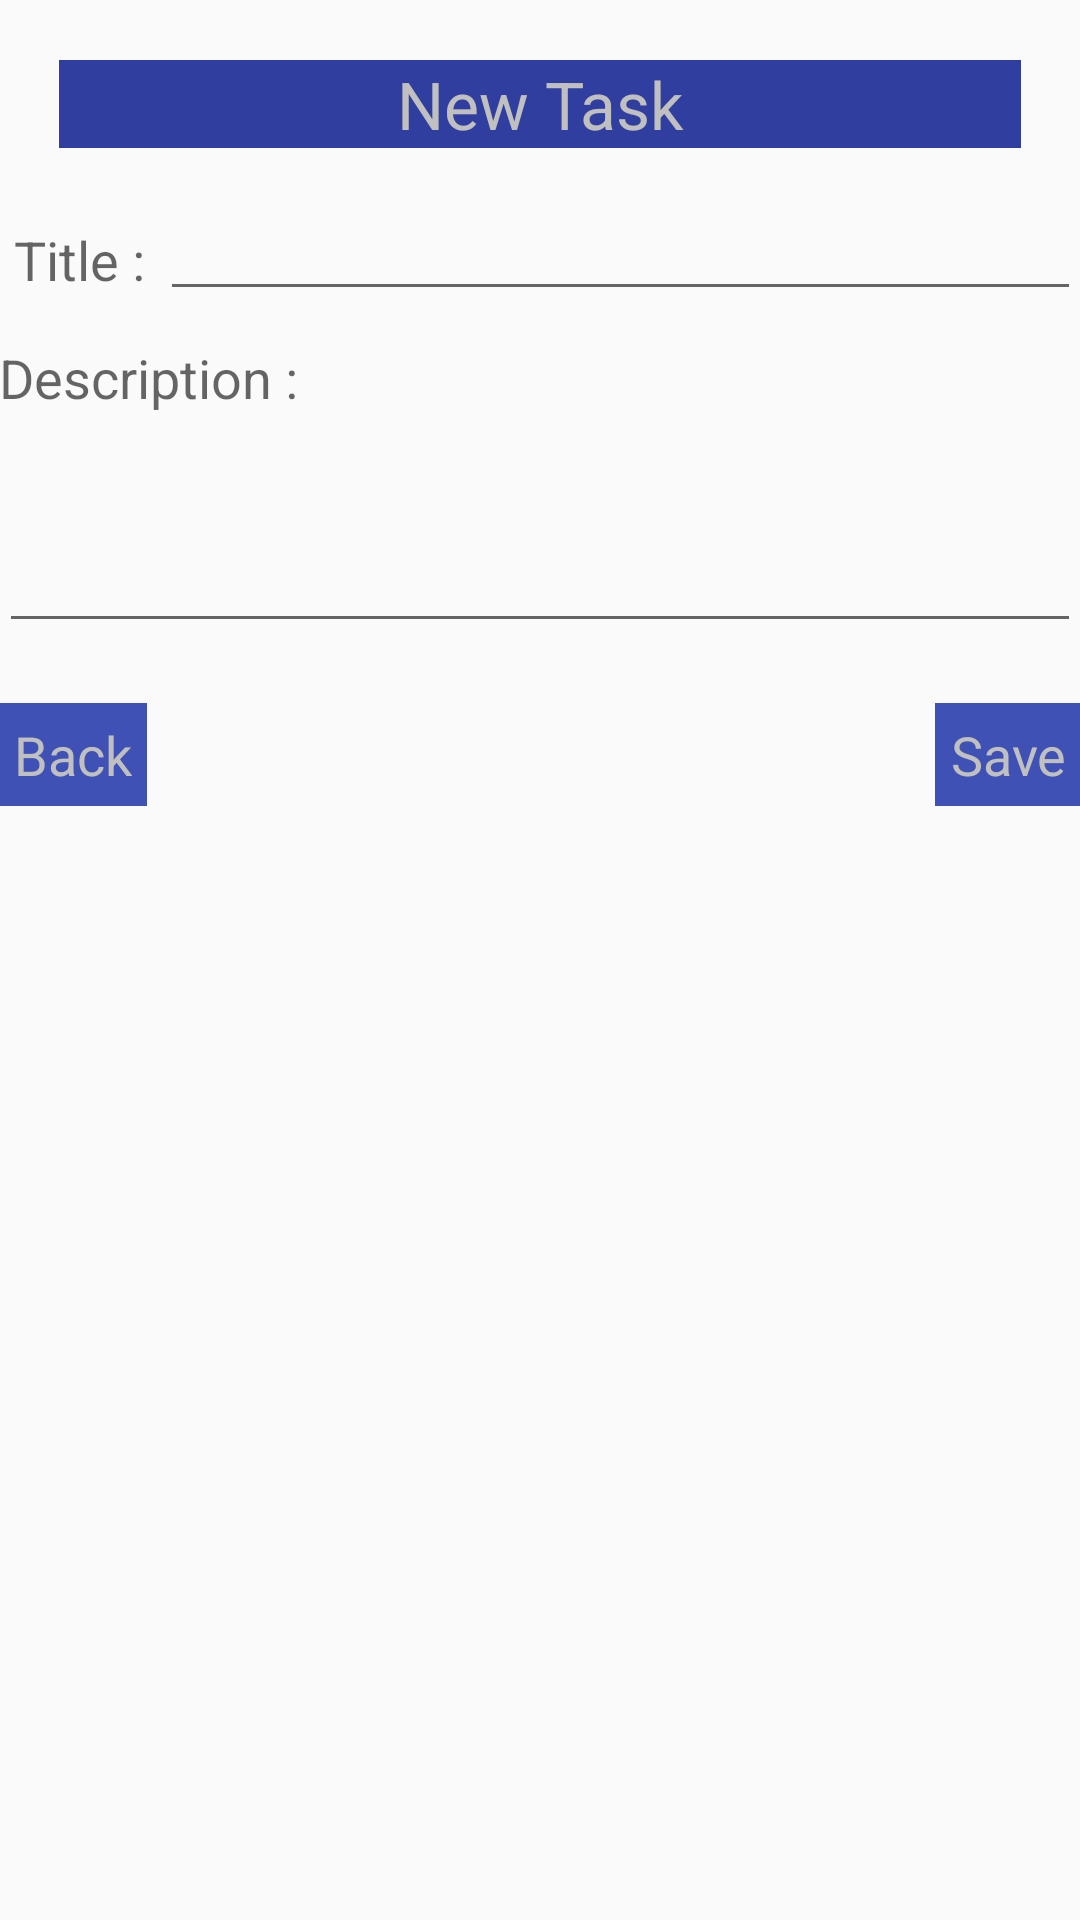

The Android layout XML behind this screen, and the referenced resources:
<!-- AndroidManifest.xml: application theme AppTheme -->
<!-- res/layout/activity_add_task_screen2.xml -->
<?xml version="1.0" encoding="utf-8"?>
<LinearLayout xmlns:android="http://schemas.android.com/apk/res/android"
    xmlns:tools="http://schemas.android.com/tools"
    android:layout_width="match_parent"
    android:layout_height="match_parent"
    android:paddingBottom="@dimen/activity_vertical_margin"
    android:paddingLeft="@dimen/activity_horizontal_margin"
    android:paddingRight="@dimen/activity_horizontal_margin"
    android:paddingTop="@dimen/activity_vertical_margin"
    android:orientation="vertical"
    tools:context="com.azeusojt.kryzlpascual.twocoltrello.AddTaskScreen2">

    <TextView
        android:layout_width="match_parent"
        android:layout_height="wrap_content"
        android:textAppearance="?android:attr/textAppearanceLarge"
        android:text="@string/addTask"
        android:gravity="center"
        android:layout_margin="20dp"
        android:background="@color/colorPrimaryDark"
        android:textColor="@color/silver"/>

    <LinearLayout
        android:layout_width="match_parent"
        android:layout_height="wrap_content">

        <TextView
            android:layout_width="wrap_content"
            android:layout_height="wrap_content"
            android:textAppearance="?android:attr/textAppearanceMedium"
            android:text="@string/title"
            android:padding="5dp"/>

        <EditText
            android:id="@+id/newTaskTitle"
            android:layout_width="0dp"
            android:layout_height="wrap_content"
            android:layout_weight="1"
            android:padding="5dp"/>

    </LinearLayout>

    <LinearLayout
        android:layout_width="match_parent"
        android:layout_height="wrap_content"
        android:orientation="vertical"
        android:layout_marginTop="10dp"
        android:layout_marginBottom="20dp">

        <TextView
            android:layout_width="match_parent"
            android:layout_height="wrap_content"
            android:textAppearance="?android:attr/textAppearanceMedium"
            android:text="@string/desc"/>

        <EditText
            android:id="@+id/newTaskDesc"
            android:layout_width="match_parent"
            android:layout_height="wrap_content"
            android:inputType="textMultiLine"
            android:minLines="3"
            android:scrollbars="vertical"
            android:padding="5dp"/>

    </LinearLayout>

    <RelativeLayout
        android:layout_width="match_parent"
        android:layout_height="wrap_content">

        <Button
            android:layout_width="wrap_content"
            android:layout_height="wrap_content"
            android:text="@string/cancel"
            android:onClick="cancel"/>

        <Button
            android:layout_width="wrap_content"
            android:layout_height="wrap_content"
            android:text="@string/save"
            android:layout_alignParentRight="true"
            android:onClick="save"/>

    </RelativeLayout>

</LinearLayout>
<!-- resources referenced by this layout -->
<resources>
  <color name="colorPrimaryDark">#303F9F</color>
  <color name="silver">#C0C0C0</color>
  <string name="addTask">New Task</string>
  <string name="cancel">Back</string>
  <string name="desc">Description :</string>
  <string name="save">Save</string>
  <string name="title">Title :</string>
  <style name="AppTheme" parent="Theme.AppCompat.Light.DarkActionBar">
          
          <item name="colorPrimary">@color/colorPrimary</item>
          <item name="colorPrimaryDark">@color/colorPrimaryDark</item>
          <item name="colorAccent">@color/colorAccent</item>
          <item name="android:buttonStyle">@style/CustomButton</item>
      </style>
  <color name="colorPrimary">#3F51B5</color>
  <color name="colorAccent">#FF4081</color>
  <style name="CustomButton" parent="android:Widget.Button">
          <item name="android:background">@color/colorPrimary</item>
          <item name="android:textColor">@color/silver</item>
          <item name="android:padding">5dp</item>
          <item name="android:textAppearance">?android:attr/textAppearanceMedium</item>
      </style>
</resources>
